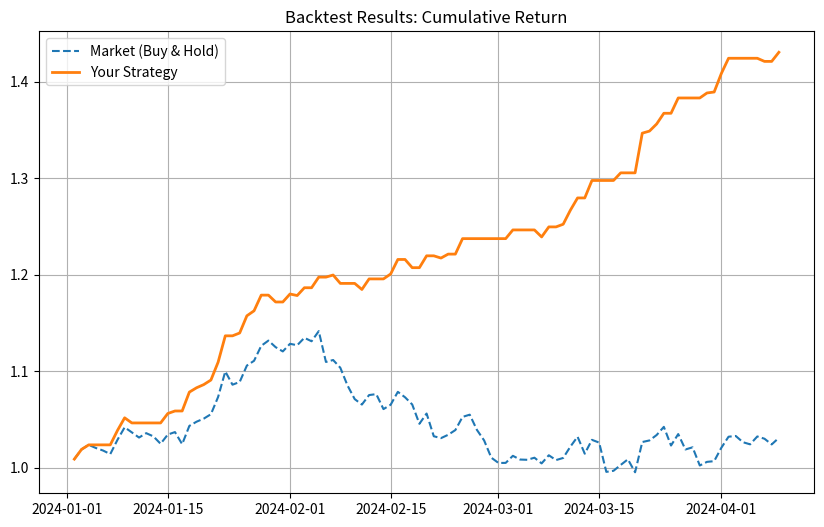

Here is the Python script that generated this plot:
import pandas as pd
import numpy as np
import matplotlib.pyplot as plt

# -------------------------------------------
# 1. データの準備（ダミーデータ生成）
# -------------------------------------------
# ※実際にはここにCSV読み込みやAPIからのデータ取得が入ります
np.random.seed(142)  # 再現性のためのシード設定
dates = pd.date_range(start='2024-01-01', periods=100)
prices = 100 + np.cumsum(np.random.randn(100)) # ランダムウォーク

df = pd.DataFrame(data={'Close': prices}, index=dates)

# -------------------------------------------
# 2. 予測値の生成（シミュレーション）
# -------------------------------------------
# ここでは「機械学習モデルが翌日の価格を予測した」と仮定します。
# 実際にはここにあなたのLSTMやGARCHモデルの出力が入ります。
# ノイズを加えて、少しだけ精度のある予測値をシミュレーションします。
noise = np.random.normal(0, 0.5, 100)
# 【重要】予測値(Predicted_Next_Close)は、t時点においてt+1時点の価格を予測したもの
df['Predicted_Next_Close'] = df['Close'].shift(-1) + noise

# -------------------------------------------
# 3. 売買シグナルの生成（あなたのロジック）
# -------------------------------------------
# ロジック: 予測値(t+1) > 現在値(t) ならば、t時点で買って持ち越す
# 1 = ロング(買い), 0 = ノーポジション（空売りを入れる場合は -1）
df['Signal'] = np.where(df['Predicted_Next_Close'] > df['Close'], 1, 0)

# -------------------------------------------
# 4. 収益の計算（ここがバックテストの核です）
# -------------------------------------------
# 実際の市場のリターン（翌日の価格 / 今日の価格 - 1）
df['Actual_Return'] = df['Close'].pct_change()

# 戦略のリターン計算
# 【重要】今日の収益は、「昨日(shift(1))のシグナル」×「今日のリターン」で決まる
df['Strategy_Return'] = df['Signal'].shift(1) * df['Actual_Return']

# 累積収益率（Equity Curve）の計算
df['Cumulative_Market_Return'] = (1 + df['Actual_Return']).cumprod()
df['Cumulative_Strategy_Return'] = (1 + df['Strategy_Return']).cumprod()

# -------------------------------------------
# 5. 結果の可視化
# -------------------------------------------
plt.figure(figsize=(10, 6))
plt.plot(df['Cumulative_Market_Return'], label='Market (Buy & Hold)', linestyle='--')
plt.plot(df['Cumulative_Strategy_Return'], label='Your Strategy', linewidth=2)
plt.title('Backtest Results: Cumulative Return')
plt.legend()
plt.grid(True)
plt.show()

# -------------------------------------------
# 6. 基本統計量の表示
# -------------------------------------------
total_return = df['Cumulative_Strategy_Return'].iloc[-1] - 1
print(f"最終収益率: {total_return:.2%}")

# データフレームの中身確認（デバッグ用）
# NaNを含む最初の行などを削除して表示
print("\nデータフレームの抜粋（計算ロジック確認用）:")
print(df[['Close', 'Predicted_Next_Close', 'Signal', 'Actual_Return', 'Strategy_Return']].head(10))
